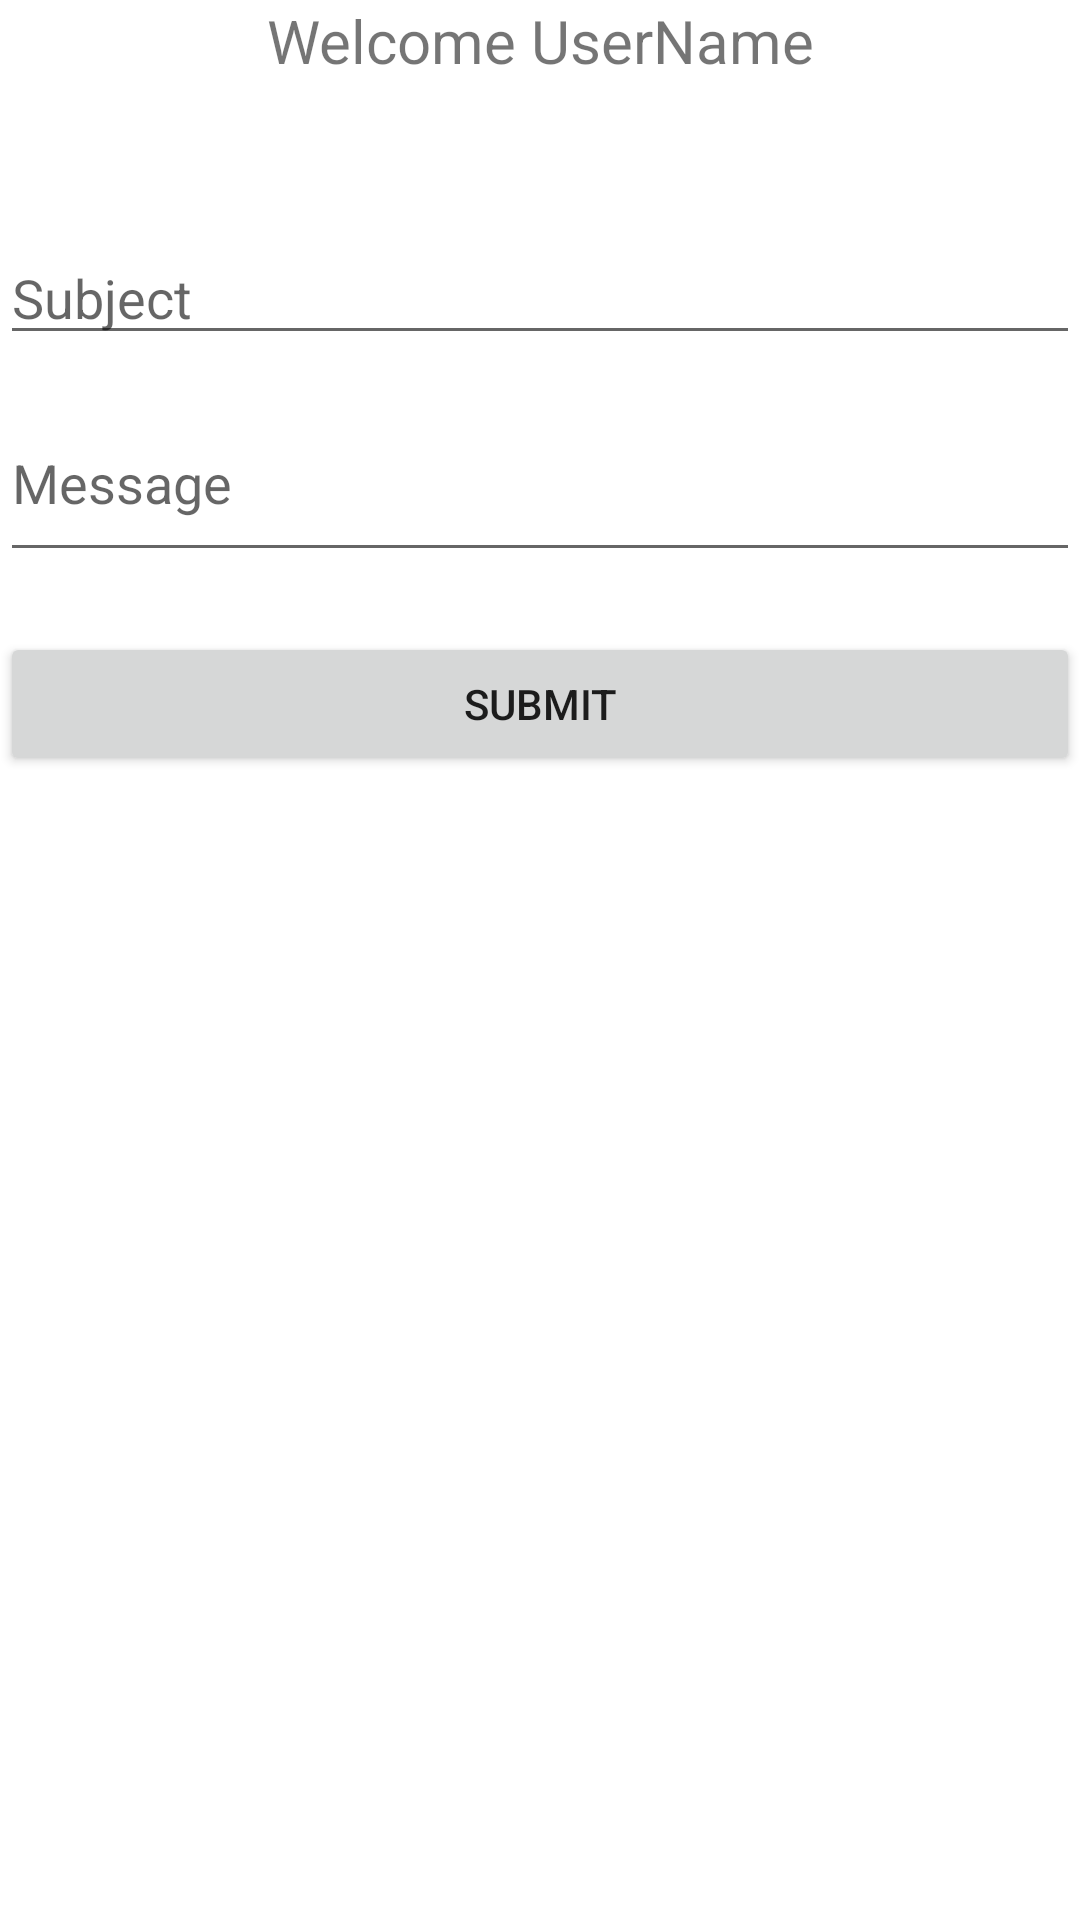

Here is an Android app screen rendered from its layout file. Give the layout XML and the strings, colors and styles it references.
<!-- AndroidManifest.xml: application theme Theme.MADSelfPracticeLab -->
<!-- res/layout/activity_teacher.xml -->
<?xml version="1.0" encoding="utf-8"?>
<LinearLayout xmlns:android="http://schemas.android.com/apk/res/android"
    xmlns:app="http://schemas.android.com/apk/res-auto"
    xmlns:tools="http://schemas.android.com/tools"
    android:layout_width="match_parent"
    android:layout_height="match_parent"
    android:layout_margin="50dp"
    android:orientation="vertical"
    tools:context=".MainActivity">

    <TextView
        android:id="@+id/wTeac"
        android:layout_width="match_parent"
        android:layout_height="wrap_content"
        android:text="Welcome UserName"
        android:textAlignment="center"
        android:textSize="20sp"></TextView>

    <EditText
        android:id="@+id/subjectInsert"
        android:layout_width="match_parent"
        android:layout_height="wrap_content"
        android:hint="Subject"
        android:inputType="textPersonName"
        android:layout_marginTop="50dp"></EditText>

    <EditText
        android:id="@+id/messageInsert"
        android:layout_width="match_parent"
        android:layout_height="wrap_content"
        android:lines="2"
        android:hint="Message"
        android:layout_marginTop="10dp"></EditText>

    <Button
        android:id="@+id/submit"
        android:layout_width="match_parent"
        android:layout_height="wrap_content"
        android:layout_marginTop="20dp"
        android:text="Submit"></Button>
</LinearLayout>
<!-- resources referenced by this layout -->
<resources>
  <style name="Theme.MADSelfPracticeLab" parent="Theme.MaterialComponents.DayNight.DarkActionBar">
          
          <item name="colorPrimary">@color/purple_500</item>
          <item name="colorPrimaryVariant">@color/purple_700</item>
          <item name="colorOnPrimary">@color/white</item>
          
          <item name="colorSecondary">@color/teal_200</item>
          <item name="colorSecondaryVariant">@color/teal_700</item>
          <item name="colorOnSecondary">@color/black</item>
          
          <item name="android:statusBarColor" tools:targetApi="l">?attr/colorPrimaryVariant</item>
          
      </style>
  <color name="purple_500">#3F51B5</color>
  <color name="purple_700">#0055FF</color>
  <color name="white">#FFFFFFFF</color>
  <color name="teal_200">#FF03DAC5</color>
  <color name="teal_700">#FF018786</color>
  <color name="black">#FF000000</color>
</resources>
